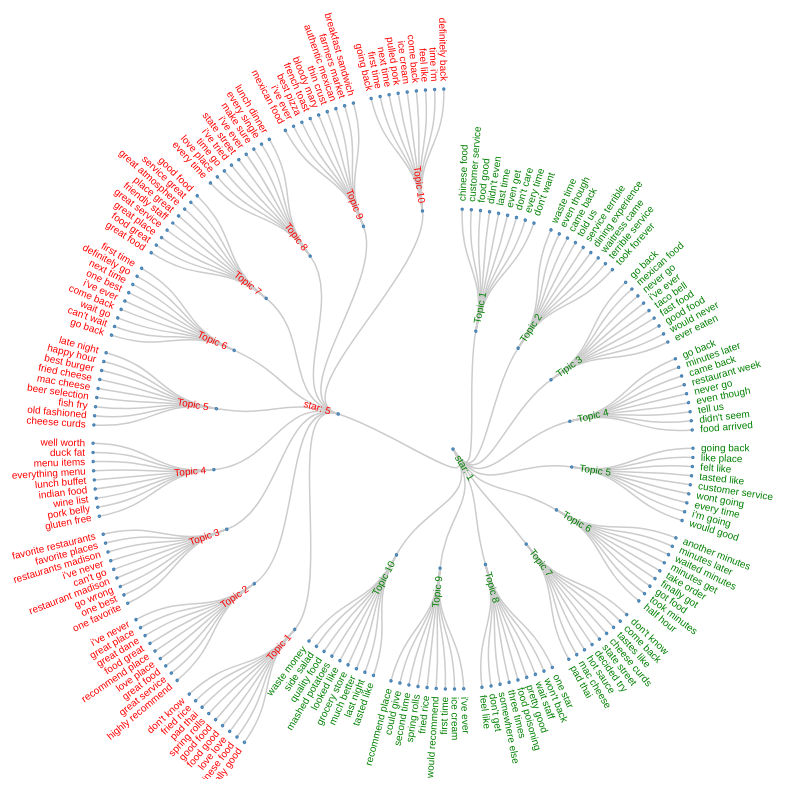
D3 v3 page, settled after 480 driven frames (8 s of simulated time); the page loaded 1 data file(s).



var diameter = 960;

var tree = d3.layout.tree()
    .size([360, diameter / 2 - 120])
    .separation(function(a, b) { return (a.parent == b.parent ? 1 : 2) / a.depth; });

var diagonal = d3.svg.diagonal.radial()
    .projection(function(d) { return [d.y, d.x / 180 * Math.PI]; });

var svg = d3.select("body").append("svg")
    .attr("width", diameter)
    .attr("height", diameter - 150)
  .append("g")
    .attr("transform", "translate(" + diameter / 2 + "," + diameter / 2 + ")");

d3.json("flare.json", function(error, root) {
  if (error) throw error;

  var nodes = tree.nodes(root),
      links = tree.links(nodes);

  var link = svg.selectAll(".link")
      .data(links)
    .enter().append("path")
      .attr("class", "link")
      .attr("d", diagonal);

  var node = svg.selectAll(".node")
      .data(nodes)
    .enter().append("g")
      .attr("class", "node")
      .attr("transform", function(d) { return "rotate(" + (d.x - 90) + ")translate(" + d.y + ")"; })

  node.append("circle")
      .attr("r", 1);

  node.append("text")
	  .attr("fill",function(d) { return d.color; })	
      .attr("dy", ".31em")
      .attr("text-anchor", function(d) { return d.x < 180 ? "start" : "end"; })
      .attr("transform", function(d) { return d.x < 180 ? "translate(8)" : "rotate(180)translate(-8)"; })
      .text(function(d) { return d.name; });
});

d3.select(self.frameElement).style("height", diameter - 150 + "px");



### data: flare.json
{
 "name": "star: 1",
 "color": "green",
 "children": [
  {
   "name": "Topic 1",
   "color": "green",
   "children": [
    "{... 2 keys}",
    "{... 2 keys}",
    "{... 3 keys}",
    "{... 3 keys}",
    "{... 3 keys}",
    "{... 3 keys}",
    "{... 3 keys}",
    "{... 3 keys}",
    "... 1 more items"
   ]
  },
  {
   "name": "Topic 2",
   "color": "green",
   "children": [
    "{... 2 keys}",
    "{... 2 keys}",
    "{... 3 keys}",
    "{... 3 keys}",
    "{... 3 keys}",
    "{... 3 keys}",
    "{... 3 keys}",
    "{... 3 keys}",
    "... 1 more items"
   ]
  },
  {
   "name": "Tipic 3",
   "color": "green",
   "children": [
    "{... 3 keys}",
    "{... 3 keys}",
    "{... 3 keys}",
    "{... 3 keys}",
    "{... 3 keys}",
    "{... 3 keys}",
    "{... 3 keys}",
    "{... 3 keys}",
    "... 1 more items"
   ]
  },
  {
   "name": "Topic 4",
   "color": "green",
   "children": [
    "{... 2 keys}",
    "{... 3 keys}",
    "{... 3 keys}",
    "{... 3 keys}",
    "{... 3 keys}",
    "{... 3 keys}",
    "{... 3 keys}",
    "{... 3 keys}",
    "... 1 more items"
   ]
  },
  {
   "name": "Topic 5",
   "color": "green",
   "children": [
    "{... 3 keys}",
    "{... 3 keys}",
    "{... 3 keys}",
    "{... 3 keys}",
    "{... 3 keys}",
    "{... 3 keys}",
    "{... 3 keys}",
    "{... 3 keys}",
    "... 1 more items"
   ]
  },
  {
   "name": "Topic 6",
   "color": "green",
   "children": [
    "{... 3 keys}",
    "{... 3 keys}",
    "{... 3 keys}",
    "{... 3 keys}",
    "{... 3 keys}",
    "{... 3 keys}",
    "{... 3 keys}",
    "{... 3 keys}",
    "... 1 more items"
   ]
  },
  {
   "name": "Topic 7",
   "color": "green",
   "children": [
    "{... 3 keys}",
    "{... 3 keys}",
    "{... 3 keys}",
    "{... 3 keys}",
    "{... 3 keys}",
    "{... 3 keys}",
    "{... 3 keys}",
    "{... 3 keys}",
    "... 1 more items"
   ]
  },
  {
   "name": "Topic 8",
   "color": "green",
   "children": [
    "{... 3 keys}",
    "{... 3 keys}",
    "{... 3 keys}",
    "{... 3 keys}",
    "{... 3 keys}",
    "{... 3 keys}",
    "{... 3 keys}",
    "{... 3 keys}",
    "... 1 more items"
   ]
  },
  "... 3 more items"
 ]
}